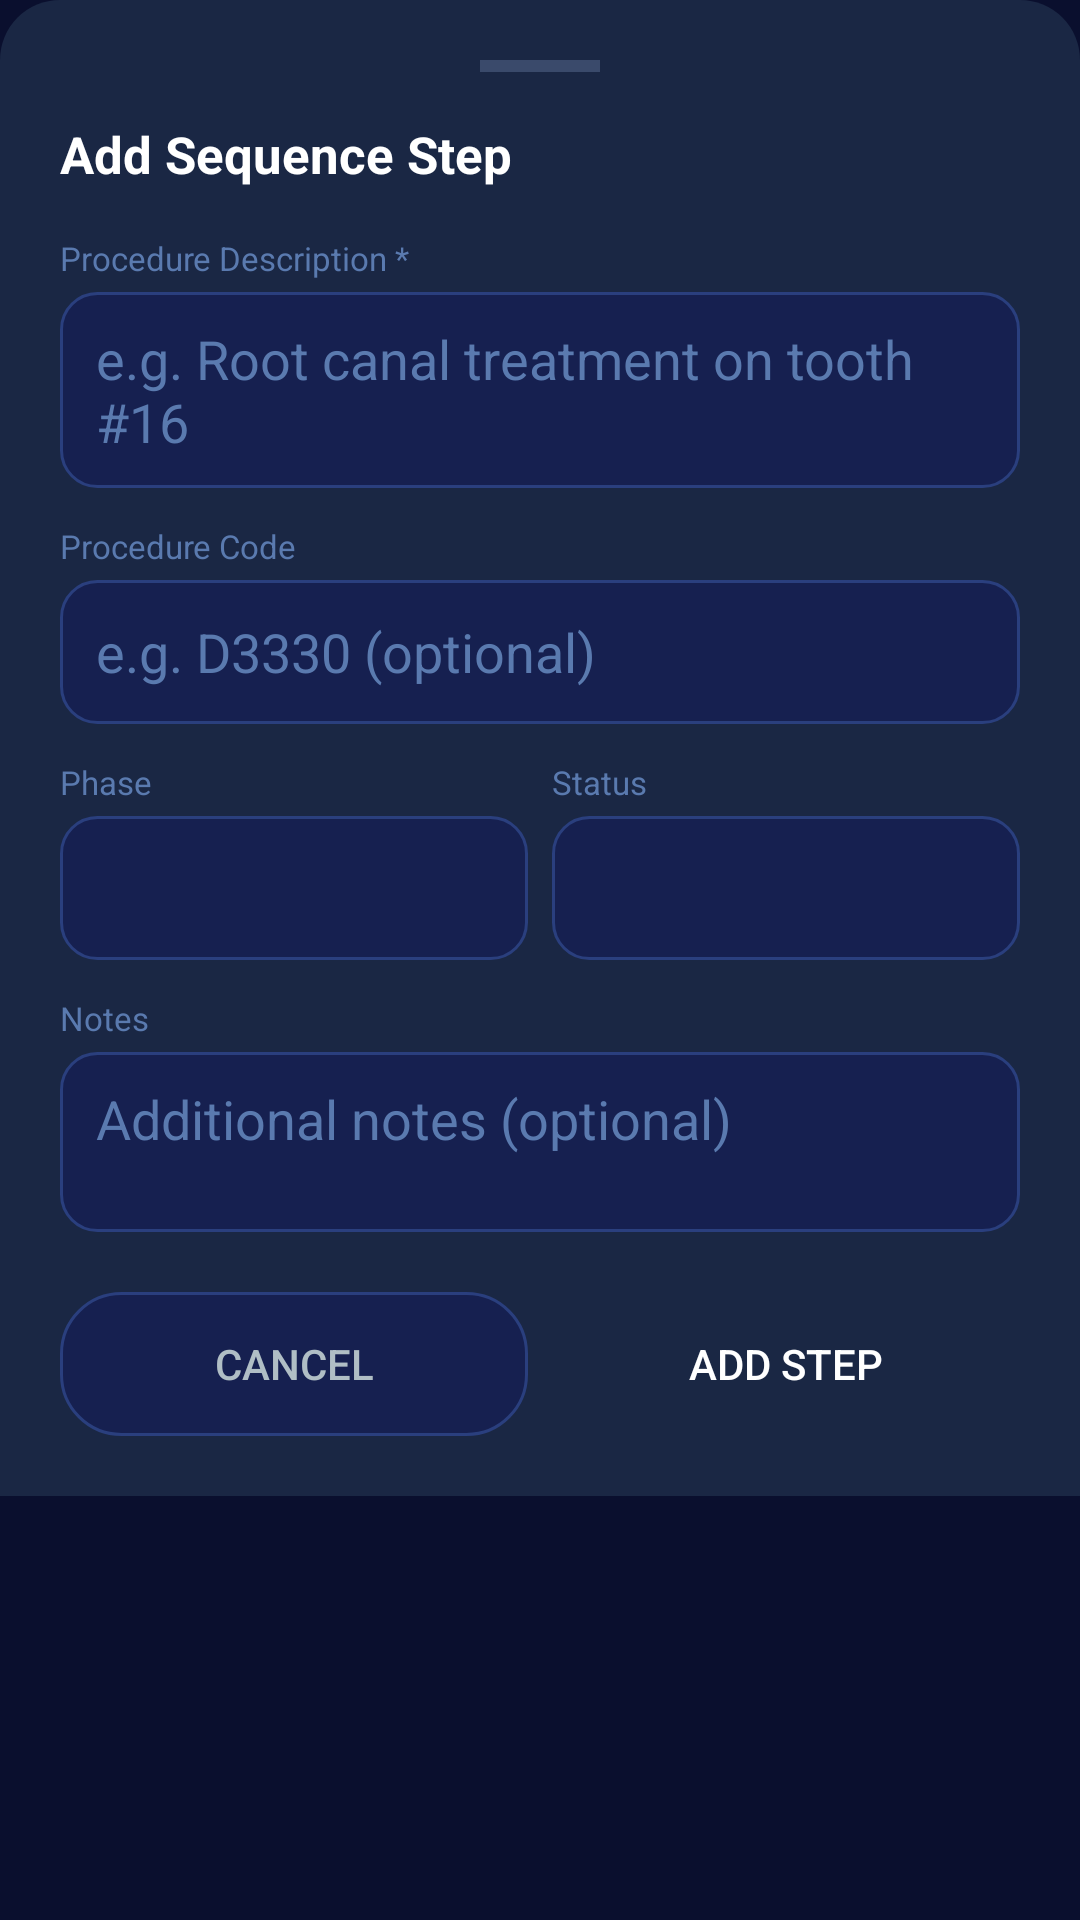

Layout XML and referenced resources for this Android screen:
<!-- AndroidManifest.xml: application theme Theme.SmileSync -->
<!-- res/layout/bottom_sheet_sequence_form.xml -->
<?xml version="1.0" encoding="utf-8"?>
<ScrollView xmlns:android="http://schemas.android.com/apk/res/android"
    android:layout_width="match_parent"
    android:layout_height="wrap_content">

    <LinearLayout
        android:layout_width="match_parent"
        android:layout_height="wrap_content"
        android:orientation="vertical"
        android:background="@drawable/bg_bottom_sheet"
        android:padding="20dp">

        
        <View
            android:layout_width="40dp"
            android:layout_height="4dp"
            android:background="#3A4A6B"
            android:layout_gravity="center_horizontal"
            android:layout_marginBottom="16dp" />

        <TextView
            android:id="@+id/tv_seq_sheet_title"
            android:layout_width="wrap_content"
            android:layout_height="wrap_content"
            android:text="Add Sequence Step"
            android:textColor="@color/text_white"
            android:textSize="17sp"
            android:textStyle="bold"
            android:layout_marginBottom="16dp" />

        
        <TextView android:layout_width="wrap_content" android:layout_height="wrap_content"
            android:text="Procedure Description *" android:textColor="#5A7AAF" android:textSize="11sp"
            android:layout_marginBottom="4dp" />
        <EditText
            android:id="@+id/et_seq_description"
            android:layout_width="match_parent"
            android:layout_height="wrap_content"
            android:minHeight="60dp"
            android:background="@drawable/bg_input_field"
            android:paddingLeft="12dp"
            android:paddingRight="12dp"
            android:paddingTop="10dp"
            android:paddingBottom="10dp"
            android:textColor="@color/text_white"
            android:textColorHint="#5A7AAF"
            android:hint="e.g. Root canal treatment on tooth #16"
            android:inputType="textMultiLine"
            android:gravity="top"
            android:layout_marginBottom="12dp" />

        
        <TextView android:layout_width="wrap_content" android:layout_height="wrap_content"
            android:text="Procedure Code" android:textColor="#5A7AAF" android:textSize="11sp"
            android:layout_marginBottom="4dp" />
        <EditText
            android:id="@+id/et_seq_proc_code"
            android:layout_width="match_parent"
            android:layout_height="48dp"
            android:background="@drawable/bg_input_field"
            android:paddingLeft="12dp"
            android:paddingRight="12dp"
            android:textColor="@color/text_white"
            android:textColorHint="#5A7AAF"
            android:hint="e.g. D3330 (optional)"
            android:inputType="text"
            android:layout_marginBottom="12dp" />

        
        <LinearLayout android:layout_width="match_parent" android:layout_height="wrap_content"
            android:orientation="horizontal" android:layout_marginBottom="12dp">
            <LinearLayout android:layout_width="0dp" android:layout_height="wrap_content"
                android:layout_weight="1" android:orientation="vertical" android:layout_marginRight="8dp">
                <TextView android:layout_width="wrap_content" android:layout_height="wrap_content"
                    android:text="Phase" android:textColor="#5A7AAF" android:textSize="11sp"
                    android:layout_marginBottom="4dp" />
                <Spinner
                    android:id="@+id/sp_seq_phase"
                    android:layout_width="match_parent"
                    android:layout_height="48dp"
                    android:background="@drawable/bg_input_field"
                    android:paddingLeft="12dp" />
            </LinearLayout>
            <LinearLayout android:layout_width="0dp" android:layout_height="wrap_content"
                android:layout_weight="1" android:orientation="vertical">
                <TextView android:layout_width="wrap_content" android:layout_height="wrap_content"
                    android:text="Status" android:textColor="#5A7AAF" android:textSize="11sp"
                    android:layout_marginBottom="4dp" />
                <Spinner
                    android:id="@+id/sp_seq_status"
                    android:layout_width="match_parent"
                    android:layout_height="48dp"
                    android:background="@drawable/bg_input_field"
                    android:paddingLeft="12dp" />
            </LinearLayout>
        </LinearLayout>

        
        <TextView android:layout_width="wrap_content" android:layout_height="wrap_content"
            android:text="Notes" android:textColor="#5A7AAF" android:textSize="11sp"
            android:layout_marginBottom="4dp" />
        <EditText
            android:id="@+id/et_seq_notes"
            android:layout_width="match_parent"
            android:layout_height="wrap_content"
            android:minHeight="60dp"
            android:background="@drawable/bg_input_field"
            android:paddingLeft="12dp"
            android:paddingRight="12dp"
            android:paddingTop="10dp"
            android:paddingBottom="10dp"
            android:textColor="@color/text_white"
            android:textColorHint="#5A7AAF"
            android:hint="Additional notes (optional)"
            android:inputType="textMultiLine"
            android:gravity="top"
            android:layout_marginBottom="20dp" />

        
        <LinearLayout android:layout_width="match_parent" android:layout_height="wrap_content"
            android:orientation="horizontal">
            <Button
                android:id="@+id/btn_seq_cancel"
                android:layout_width="0dp"
                android:layout_height="48dp"
                android:layout_weight="1"
                android:text="Cancel"
                android:textColor="@color/text_light_gray"
                android:background="@drawable/bg_chip_modern"
                android:stateListAnimator="@null"
                android:layout_marginRight="8dp" />
            <Button
                android:id="@+id/btn_seq_save"
                android:layout_width="0dp"
                android:layout_height="48dp"
                android:layout_weight="1"
                android:text="Add Step"
                android:textColor="#FFFFFF"
                android:background="@drawable/bg_btn_primary"
                android:stateListAnimator="@null" />
        </LinearLayout>
    </LinearLayout>
</ScrollView>
<!-- resources referenced by this layout -->
<resources>
  <color name="text_light_gray">#B0BEC5</color>
  <color name="text_white">#FFFFFF</color>
  <!-- drawable bg_bottom_sheet (drawable) -->
  <?xml version="1.0" encoding="utf-8"?>
  <shape xmlns:android="http://schemas.android.com/apk/res/android"
      android:shape="rectangle">
      <solid android:color="#1A2744" />
      <corners
          android:topLeftRadius="20dp"
          android:topRightRadius="20dp" />
  </shape>
  <!-- drawable bg_chip_modern (drawable) -->
  <?xml version="1.0" encoding="utf-8"?>
  <shape xmlns:android="http://schemas.android.com/apk/res/android"
      android:shape="rectangle">
      <solid android:color="#162050" />
      <corners android:radius="20dp" />
      <stroke
          android:width="1dp"
          android:color="#2A3F7E" />
  </shape>
  <!-- drawable bg_input_field (drawable) -->
  <?xml version="1.0" encoding="utf-8"?>
  <shape xmlns:android="http://schemas.android.com/apk/res/android"
      android:shape="rectangle">
      <solid android:color="@color/input_bg" />
      <corners android:radius="12dp" />
      <stroke
          android:width="1dp"
          android:color="@color/input_border" />
  </shape>
  <style name="Theme.SmileSync" parent="Base.Theme.SmileSync" />
  <color name="input_bg">#162050</color>
  <color name="input_border">#2A3F7E</color>
  <style name="Base.Theme.SmileSync" parent="Theme.Material3.Light.NoActionBar">
          <item name="colorPrimary">@color/accent_blue</item>
          <item name="colorPrimaryVariant">@color/accent_blue_light</item>
          <item name="colorOnPrimary">@color/white</item>
          <item name="android:windowBackground">@color/bg_dark_navy</item>
          <item name="android:statusBarColor" tools:targetApi="21">@color/bg_dark_navy</item>
          <item name="android:navigationBarColor">@color/bg_dark_navy</item>
      </style>
  <color name="accent_blue">#1565C0</color>
  <color name="accent_blue_light">#1976D2</color>
  <color name="white">#FFFFFFFF</color>
  <color name="bg_dark_navy">#0A0F2E</color>
</resources>
